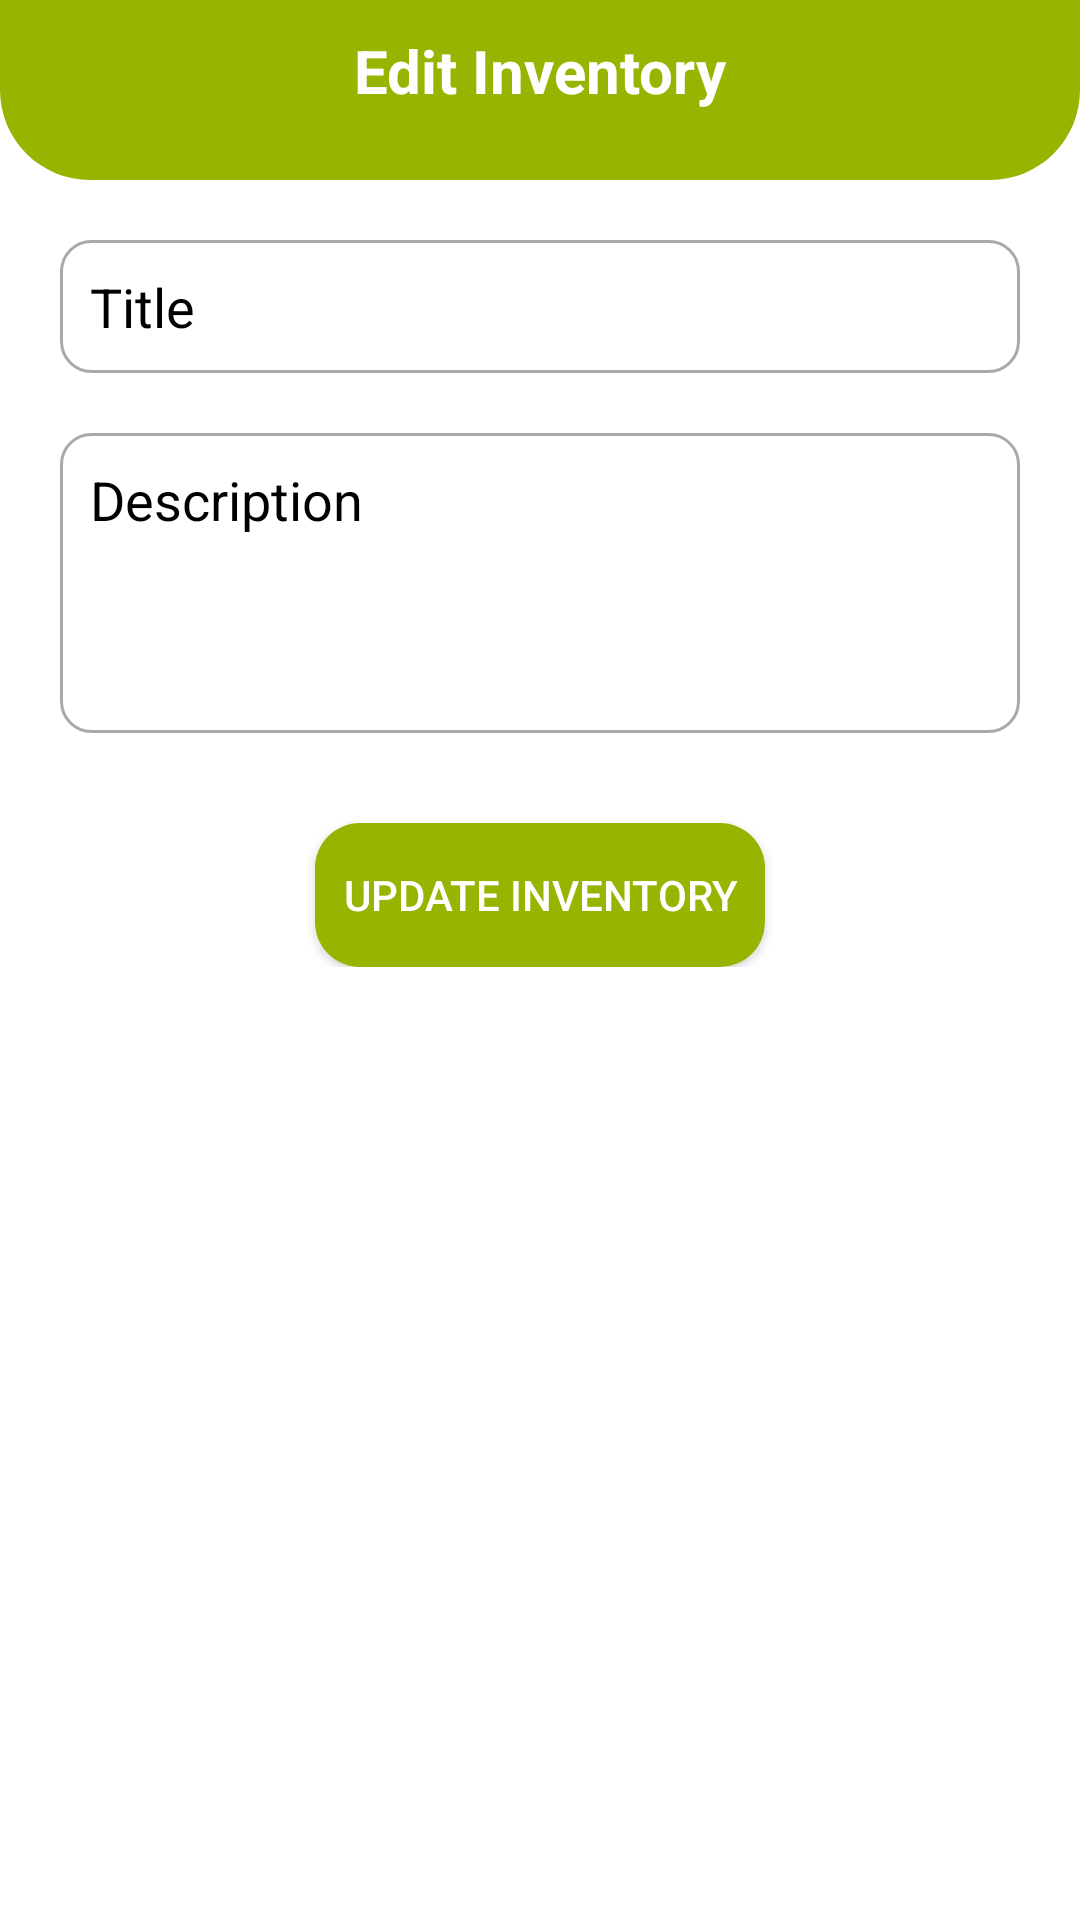

Layout XML and referenced resources for this Android screen:
<!-- AndroidManifest.xml: application theme Theme.SecondServing -->
<!-- res/layout/edit_inventory.xml -->
<?xml version="1.0" encoding="utf-8"?>
<LinearLayout xmlns:android="http://schemas.android.com/apk/res/android"
    xmlns:app="http://schemas.android.com/apk/res-auto"
    xmlns:tools="http://schemas.android.com/tools"
    android:layout_width="match_parent"
    android:layout_height="match_parent"
    android:orientation="vertical"
    android:background="@android:color/white"
    tools:context=".ui.view.EditInventoryFragment">

    
    <RelativeLayout
        android:layout_width="match_parent"
        android:layout_height="60dp"
        android:padding="10dp"
        android:background="@drawable/shape_rect01">
        <ImageButton
            android:id="@+id/backBtn"
            android:src="@drawable/ic_back_white"
            android:layout_width="30dp"
            android:layout_height="30dp"
            android:background="@null"/>

        <TextView
            android:layout_width="wrap_content"
            android:layout_height="wrap_content"
            android:layout_centerHorizontal="true"
            android:text="Edit Inventory"
            android:textColor="@color/white"
            android:textSize="20sp"
            android:textStyle="bold"/>
    </RelativeLayout>

    
    <RelativeLayout
        android:layout_width="match_parent"
        android:layout_height="wrap_content">

        <EditText
            android:id="@+id/titleEt"
            android:layout_width="match_parent"
            android:layout_height="wrap_content"
            android:layout_marginHorizontal="20dp"
            android:layout_marginVertical="20dp"
            android:background="@drawable/shape_rect02"
            android:hint="Title"
            android:textColorHint="@color/black"
            android:textColor="@color/black"
            android:drawablePadding="10dp"
            android:inputType="textPersonName|textCapWords"
            android:padding="10dp"/>

        <EditText
            android:id="@+id/descriptionEt"
            android:layout_width="match_parent"
            android:layout_height="100dp"
            android:layout_marginHorizontal="20dp"
            android:background="@drawable/shape_rect02"
            android:hint="Description"
            android:textColorHint="@color/black"
            android:textColor="@color/black"
            android:ellipsize="start"
            android:gravity="top"
            android:maxLength="200"
            android:drawablePadding="10dp"
            android:inputType="textPersonName|textMultiLine"
            android:padding="10dp"
            android:layout_below="@id/titleEt"/>

        <Button
            android:id="@+id/editProductBtn"
            android:text="Update Inventory"
            android:textColor="@color/white"
            android:layout_below="@id/descriptionEt"
            android:layout_centerHorizontal="true"
            android:layout_width="wrap_content"
            android:layout_height="wrap_content"
            android:minWidth="150dp"
            android:layout_marginTop="30dp"
            android:background="@drawable/rounded_button"/>


    </RelativeLayout>

</LinearLayout>
<!-- resources referenced by this layout -->
<resources>
  <color name="black">#FF000000</color>
  <color name="white">#FFFFFFFF</color>
  <!-- drawable rounded_button (drawable-xhdpi) -->
  <shape xmlns:android="http://schemas.android.com/apk/res/android">
      <solid android:color="#98B300"/> 
      <corners android:radius="15dp"/> 
  </shape>
  <!-- drawable shape_rect01 (drawable) -->
  <?xml version="1.0" encoding="utf-8"?>
  <shape xmlns:android="http://schemas.android.com/apk/res/android"
      android:shape="rectangle">
      <solid android:color="@color/green_700"/>
      <corners
          android:bottomLeftRadius="30dp"
          android:bottomRightRadius="30dp"/>
  </shape>
  <!-- drawable shape_rect02 (drawable-xhdpi) -->
  <?xml version="1.0" encoding="utf-8"?>
  <shape xmlns:android="http://schemas.android.com/apk/res/android"
      android:shape="rectangle">
      <solid android:color="@color/white"/>
      <stroke android:color="@color/gray_500"
          android:width="1dp"/>
      <corners
          android:bottomLeftRadius="10dp"
          android:bottomRightRadius="10dp"
          android:topLeftRadius="10dp"
          android:topRightRadius="10dp"/>
  </shape>
  <style name="Theme.SecondServing" parent="Theme.AppCompat.Light.DarkActionBar">
          <item name="colorPrimary">@color/green_700</item>
  
  
          <item name="android:navigationBarColor">@color/white</item>
          <item name="tabSelectedTextColor">@color/white</item>
          <item name="simpleItemSelectedColor">@color/white</item>
      </style>
  <color name="green_700">#98B300</color>
  <color name="gray_500">#A9A9A9</color>
</resources>
